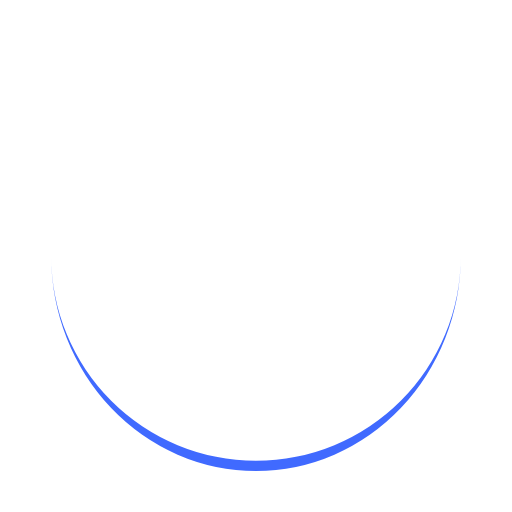
t = 0.00 s
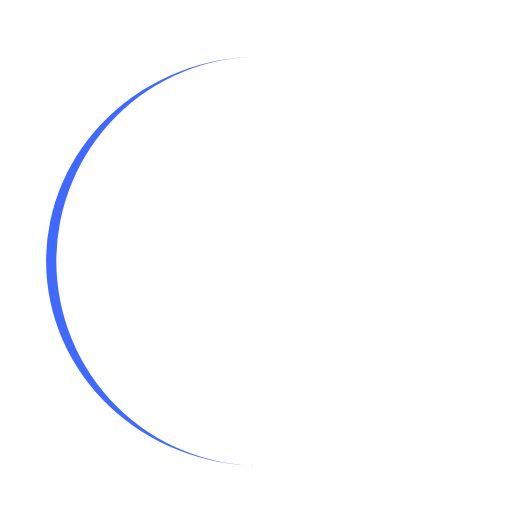
t = 0.25 s
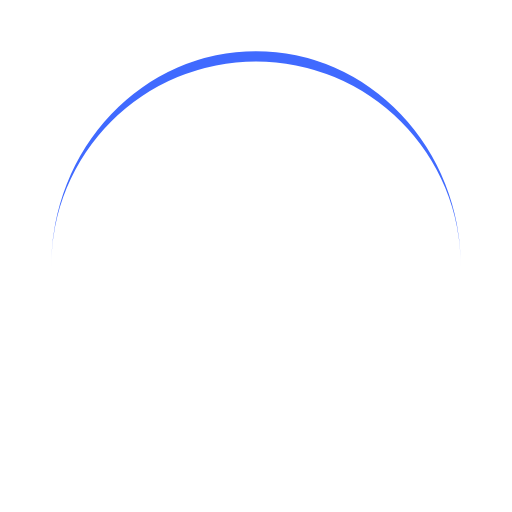
t = 0.50 s
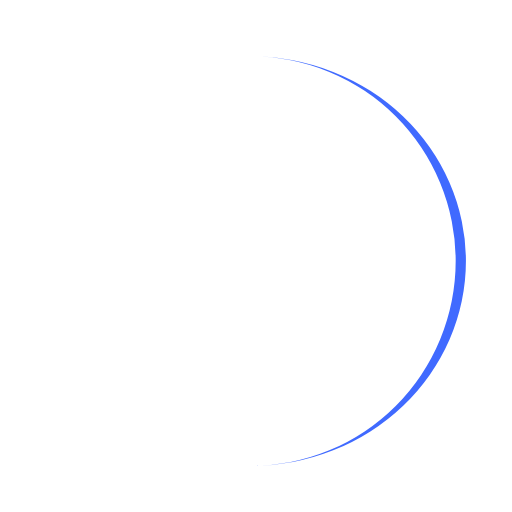
t = 0.75 s

The animated SVG that drew these frames (rendered in a browser with its animation timeline set to each time). Animation: 1 SMIL element (animateTransform=1); one cycle of 1.00 s, repeats indefinitely.

<?xml version="1.0" encoding="utf-8"?>
<svg xmlns="http://www.w3.org/2000/svg" xmlns:xlink="http://www.w3.org/1999/xlink" style="margin: auto; background: rgba(241, 242, 243, 0); display: block; shape-rendering: auto;" width="200px" height="200px" viewBox="0 0 100 100" preserveAspectRatio="xMidYMid">
<path d="M10 50A40 40 0 0 0 90 50A40 42 0 0 1 10 50" fill="#406aff" stroke="none">
  <animateTransform attributeName="transform" type="rotate" dur="1s" repeatCount="indefinite" keyTimes="0;1" values="0 50 51;360 50 51"></animateTransform>
</path>
<!-- [ldio] generated by https://loading.io/ --></svg>
